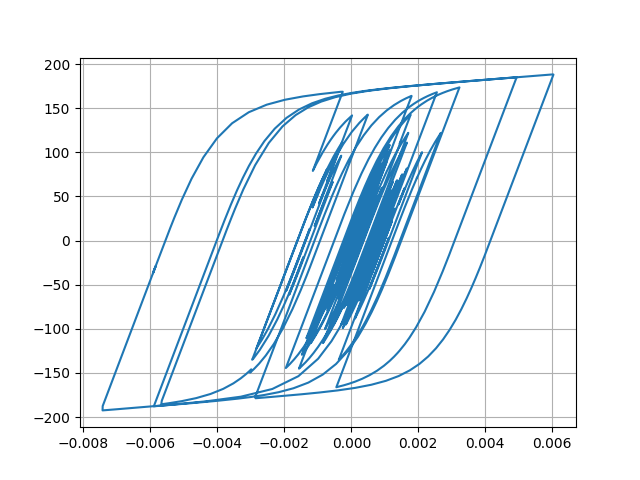

The file beside this chart, header and first rows:
Desplacment, Force
0.0, 0.0
6.895515963570631e-06, 0.6895
2.124496217763089e-05, 2.124
3.1953525918775615e-05, 3.195
3.2597630802760395e-05, 3.259
2.392240746352428e-05, 2.392
1.2206297848396833e-05, 1.22
4.931498955112412e-06, 0.4928
5.476841902825393e-06, 0.5473
1.2016413174821208e-05, 1.201
1.954686102332338e-05, 1.954
2.3005338539055395e-05, 2.3
2.0296711990058477e-05, 2.029
1.4090851439810203e-05, 1.409
1.0988010284657898e-05, 1.098
1.6198404544302442e-05, 1.619
2.993772353217978e-05, 2.993
4.76778586568206e-05, 4.766
6.3175441604841e-05, 6.314
7.140913275513487e-05, 7.137
6.965117683676283e-05, 6.961
6.0062655179985564e-05, 6.002
4.8045646336928265e-05, 4.8
3.865474775229352e-05, 3.861
3.3098255920270944e-05, 3.306
2.9851870288604175e-05, 2.981
2.8216488313236193e-05, 2.817
2.7368367248894597e-05, 2.733
2.7405928411223062e-05, 2.736
2.8039620060332957e-05, 2.8
2.768026471761767e-05, 2.764
2.5559405344746836e-05, 2.552
2.299943025611536e-05, 2.296
2.1010635358812414e-05, 2.097
1.80831815781058e-05, 1.804
1.145459659391547e-05, 1.141
-2.5931462126842494e-06, -0.2636
-2.4475756097436758e-05, -2.452
-5.014386916907364e-05, -5.017
-7.34516774193866e-05, -7.345
-8.844141970076016e-05, -8.841
-9.369646607876441e-05, -9.365
-9.239698289980887e-05, -9.235
-8.903995473114089e-05, -8.9
-8.323284375342262e-05, -8.319
-7.426090351210405e-05, -7.422
-6.342030249542752e-05, -6.338
-5.5115091913994485e-05, -5.507
-5.9193394935600845e-05, -5.915
-7.981367571416434e-05, -7.973
-0.0001121, -11.19
-0.0001451, -14.47
-0.0001676, -16.71
-0.0001764, -17.58
-0.0001789, -17.83
-0.0001852, -18.45
-0.0001984, -19.75
-0.0002141, -21.31
-0.0002234, -22.22
-0.0002174, -21.62
... 2,941 more rows
